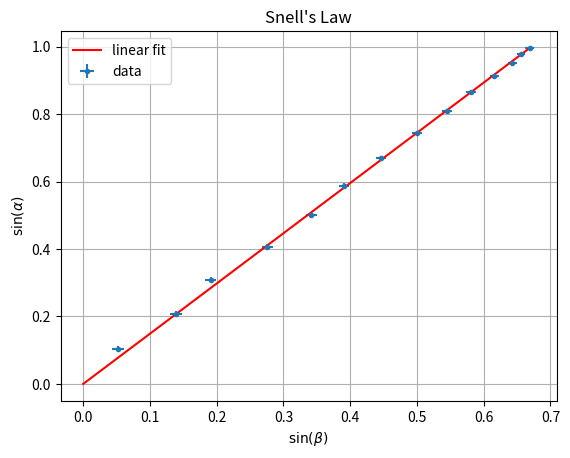
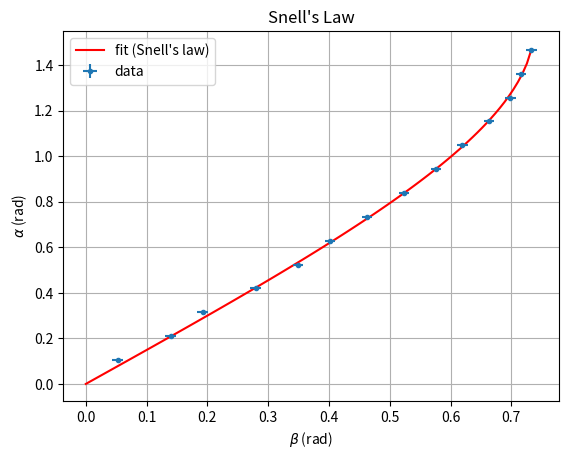
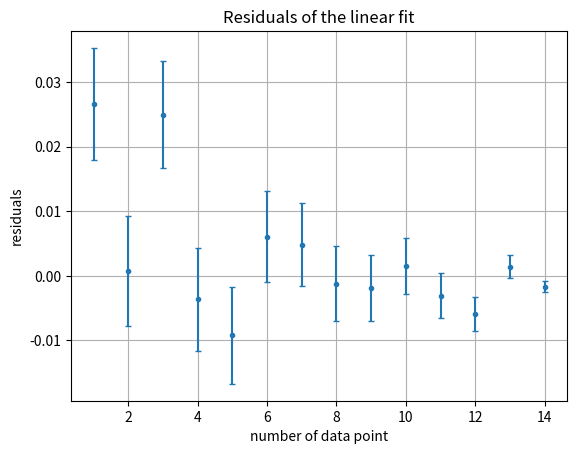
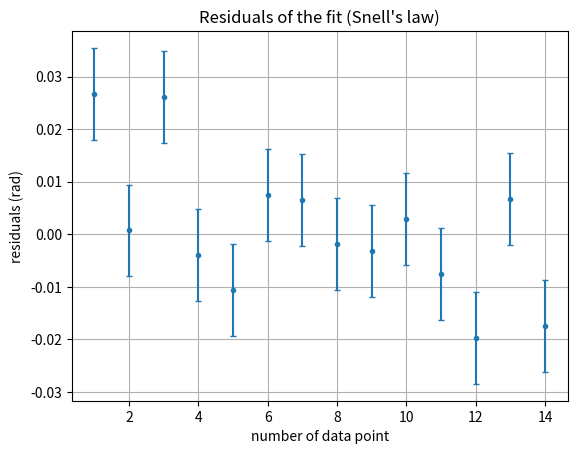

These figures' Python source, in order:
import numpy as np

al = np.arange(6, 90, 6)
be = np.array([3, 8, 11, 16, 20, 23, 26.5, 30, 33, 35.5, 38, 40, 41, 42])

al_rad = np.radians(al)
be_rad = np.radians(be)
d = np.radians(0.5)

sin_al = np.sin(al_rad)
sin_be = np.sin(be_rad)

d_sin_al = np.sin(al_rad+d) - np.sin(al_rad)
d_sin_be = np.sin(be_rad+d) - np.sin(be_rad)

import matplotlib.pyplot as plt
from scipy.optimize import curve_fit


def f(x, n):
    return n * x

coeff1, pcov1 = curve_fit(f, sin_be, sin_al)
n1 = coeff1[0]

x = np.linspace(0, sin_be[-1], 100)
y = f(x, n1)

fig, ax = plt.subplots()
ax.errorbar(sin_be, sin_al, xerr=d_sin_be, yerr=d_sin_al, fmt='.', label='data')
ax.plot(x, y, color='red', label='linear fit')
ax.set_title('Snell\'s Law')
ax.set_xlabel(r'$\sin(\beta)$')
ax.set_ylabel(r'$\sin(\alpha)$')
ax.legend()
ax.grid(True)
plt.show()

dn1 = np.sqrt(pcov1[0, 0])
print(f'The refractive index is n = {n1:.3f} ± {dn1:.3f}')

def g(x, n):
    return np.arcsin(n * np.sin(x))

coeff2, pcov2 = curve_fit(g, be_rad, al_rad)
n2 = coeff2[0]

u = np.linspace(0, be_rad[-1], 100)
v = g(u, n2)

fig, ax = plt.subplots()
ax.plot(u, v, color='red', label="fit (Snell's law)")
ax.errorbar(be_rad, al_rad, xerr=d, yerr=d, fmt='.', label='data')
ax.set_title('Snell\'s Law')
ax.set_xlabel(r'$\beta$ (rad)')
ax.set_ylabel(r'$\alpha$ (rad)')
plt.legend()
plt.grid(True)
plt.show()

dn2 = np.sqrt(pcov2[0, 0])
print(f'The refractive index is n = {n2:.3f} ± {dn2:.3f}')

n_datapoint = range(1, len(al)+1)

res1 = sin_al - f(sin_be, n1)

fig, ax = plt.subplots()
ax.errorbar(n_datapoint, res1, yerr=d_sin_al, fmt='.', capsize=2)
ax.set_title('Residuals of the linear fit')
ax.set_xlabel('number of data point')
ax.set_ylabel('residuals')
ax.grid(True)
plt.show()

res2 = al_rad - g(be_rad, n1)

fig, ax = plt.subplots()
ax.set_title('Residuals of the fit (Snell\'s law)')
ax.set_xlabel('number of data point')
ax.set_ylabel('residuals (rad)')
ax.errorbar(n_datapoint, res2, yerr=d, fmt='.', capsize=2)
ax.grid(True)
plt.show()